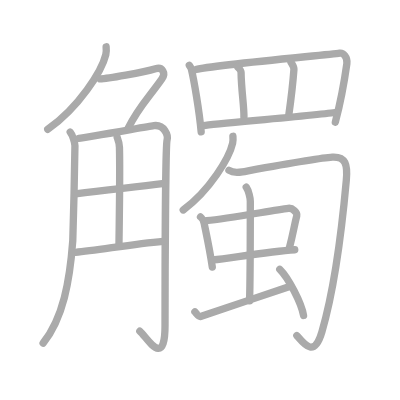
t = 0.00 s
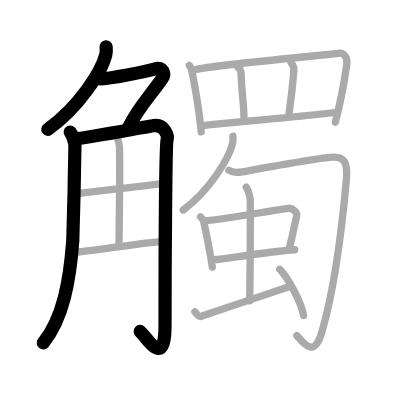
t = 4.00 s
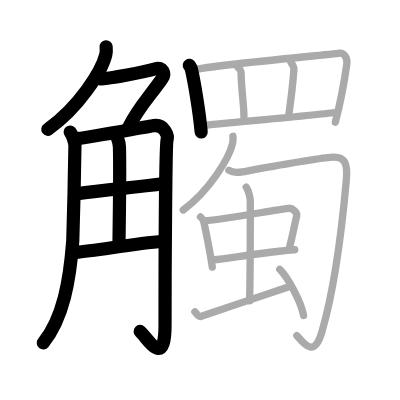
t = 8.00 s
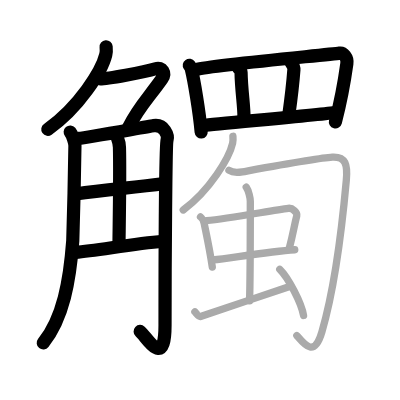
t = 12.00 s
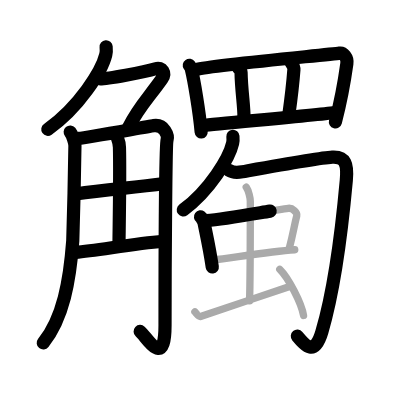
t = 15.50 s
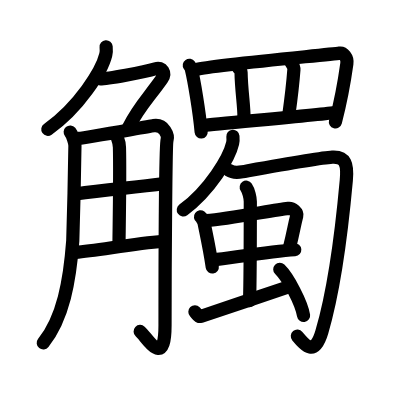
t = 20.00 s

The animated SVG that drew these frames (rendered in a browser with its animation timeline set to each time). Animation: 20 SMIL elements (animate=20); one cycle of 20.00 s.

<?xml version="1.0" standalone="no"?>
<!DOCTYPE svg PUBLIC "-//W3C//DTD SVG 1.1//EN"   "http://www.w3.org/Graphics/SVG/1.1/DTD/svg11.dtd">
<svg width="400px" height="400px"  version="1.1" xmlns="http://www.w3.org/2000/svg">
  <defs>
    <marker id="Triangle" viewBox="0 0 10 10" refX="0" refY="5" markerUnits="strokeWidth" markerWidth="3" style="stroke-opacity:0%;fill:#aaaaaa;" markerHeight="2" orient="auto">
      <path d="M 0 0 L 10 5 L 0 10 z" />
    </marker>
    
    <marker id="Arrow" viewBox="0 0 10 10" refX="5" refY="5" markerUnits="strokeWidth" markerWidth="1.8" style="stroke-opacity:0%;fill:#770000;" markerHeight="2" orient="auto">
      <path d="M 0 4 L 6 4 L 4 1 L 10 5 L 4 9 L 6 6 L 0 6 z" />
        <circle cx="5" cy="5" r="5" />
      </marker>
    
    <marker id="TriangleRed" viewBox="0 0 10 10" refX="0" refY="5" markerUnits="strokeWidth" markerWidth="3" style="stroke-opacity:0%;fill:#CC0000;" markerHeight="2" orient="auto">
      <path d="M 0 0 L 10 5 L 0 10 z" />
    </marker>
    
    <marker id="ArrowRed" viewBox="0 0 10 10" refX="5" refY="5" markerUnits="strokeWidth" markerWidth="1.8" style="stroke-opacity:0%;fill:#CC0000;" markerHeight="2" orient="auto">
      <path d="M 0 4 L 6 4 L 4 1 L 10 5 L 4 9 L 6 6 L 0 6 z" />
        <circle cx="5" cy="5" r="5" />
      </marker>
    
  </defs>
  
  <path style="fill:#ffffff; fill-opacity:100%; fill-rule:evenodd; stroke-width:0;" d="M 0 0 L 400px 0 L 400px 400px L 0 400px L 0 0" />

  <g transform="scale(3.6697247706422 3.6697247706422)">
<path style="fill:none; fill-opacity:0%; fill-rule:evenodd; stroke:#aaaaaa; stroke-opacity:100%; stroke-width: 1.5pt; stroke-linejoin:round; stroke-linecap:round;" d="M28.92 12.75c0.05 0.53 0.09 1.37-0.09 2.13c-1.08 4.49-7.3 14.34-15.82 20.37"></path>
<path style="fill:none; fill-opacity:0%; fill-rule:evenodd; stroke:#aaaaaa; stroke-opacity:100%; stroke-width: 1.5pt; stroke-linejoin:round; stroke-linecap:round;" d="M27.32 21.5c1.75 0 11.8-1.75 15.05-2.75c1.89-0.58 2.88 1.14 1.75 2.75c-3.69 5.25-6.45 7.75-9.22 13.5"></path>
<path style="fill:none; fill-opacity:0%; fill-rule:evenodd; stroke:#aaaaaa; stroke-opacity:100%; stroke-width: 1.5pt; stroke-linejoin:round; stroke-linecap:round;" d="M19.13 36c0.65 0.76 1.29 2.89 1.29 3.69c0.02 1.95-0.47 24.23-0.59 25.94c-0.81 10.97-2.63 21.07-8.08 27.88"></path>
<path style="fill:none; fill-opacity:0%; fill-rule:evenodd; stroke:#aaaaaa; stroke-opacity:100%; stroke-width: 1.5pt; stroke-linejoin:round; stroke-linecap:round;" d="M21.46 37.7c2.19-0.21 18.78-3.23 20.41-3.46c2.92-0.42 4.02 2.71 3.65 3.96c-0.35 1.2-0.55 33.55-0.55 50.43c0 12.12-4.85 3.37-6.86 1.62"></path>
<path style="fill:none; fill-opacity:0%; fill-rule:evenodd; stroke:#aaaaaa; stroke-opacity:100%; stroke-width: 1.5pt; stroke-linejoin:round; stroke-linecap:round;" d="M31.91 37.37c0.04 0.24 0.6 1.25 0.64 2.77c0.21 7.29-0.13 24.38-0.13 26.87"></path>
<path style="fill:none; fill-opacity:0%; fill-rule:evenodd; stroke:#aaaaaa; stroke-opacity:100%; stroke-width: 1.5pt; stroke-linejoin:round; stroke-linecap:round;" d="M20.58 52.85c9.14-1.35 15.28-1.6 24.23-2.85"></path>
<path style="fill:none; fill-opacity:0%; fill-rule:evenodd; stroke:#aaaaaa; stroke-opacity:100%; stroke-width: 1.5pt; stroke-linejoin:round; stroke-linecap:round;" d="M20.58 68.75c5.86-0.5 15.29-2.25 23.85-3"></path>
<path style="fill:none; fill-opacity:0%; fill-rule:evenodd; stroke:#aaaaaa; stroke-opacity:100%; stroke-width: 1.5pt; stroke-linejoin:round; stroke-linecap:round;" d="M51.59 17.8c0.22 0.32 0.44 0.59 0.54 0.99c0.76 3.18 2.17 11.45 2.69 17.16"></path>
<path style="fill:none; fill-opacity:0%; fill-rule:evenodd; stroke:#aaaaaa; stroke-opacity:100%; stroke-width: 1.5pt; stroke-linejoin:round; stroke-linecap:round;" d="M53.39 18.95c4.82-1.25 36.6-4.05 39.17-4.47c0.94-0.15 2.21 1.08 1.96 2.86c-0.52 3.73-1.74 10.63-3.14 15.95"></path>
<path style="fill:none; fill-opacity:0%; fill-rule:evenodd; stroke:#aaaaaa; stroke-opacity:100%; stroke-width: 1.5pt; stroke-linejoin:round; stroke-linecap:round;" d="M64.71 18.18c0.22 0.31 0.97 0.83 0.98 1.54c0.06 4.78 0.89 9.7 0.78 12.29"></path>
<path style="fill:none; fill-opacity:0%; fill-rule:evenodd; stroke:#aaaaaa; stroke-opacity:100%; stroke-width: 1.5pt; stroke-linejoin:round; stroke-linecap:round;" d="M79.24 16.85c0.19 0.46 0.92 1.21 0.85 2.12c-0.35 4.77-1.16 10.73-1.4 12.44"></path>
<path style="fill:none; fill-opacity:0%; fill-rule:evenodd; stroke:#aaaaaa; stroke-opacity:100%; stroke-width: 1.5pt; stroke-linejoin:round; stroke-linecap:round;" d="M55.51 34.22c3.01-0.47 32.07-2.91 36.2-3.63"></path>
<path style="fill:none; fill-opacity:0%; fill-rule:evenodd; stroke:#aaaaaa; stroke-opacity:100%; stroke-width: 1.5pt; stroke-linejoin:round; stroke-linecap:round;" d="M63.47 37.14c0.04 0.47 0.08 1.22-0.08 1.9c-0.92 4.01-6.21 12.8-13.46 18.18"></path>
<path style="fill:none; fill-opacity:0%; fill-rule:evenodd; stroke:#aaaaaa; stroke-opacity:100%; stroke-width: 1.5pt; stroke-linejoin:round; stroke-linecap:round;" d="M62.39 46.41c0.91 0.61 2.16 0.67 3.64 0.41c5.31-0.95 20.88-3.79 24.52-3.99c3.64-0.2 4.21 2 3.82 6.29c-1.02 11.3-2.86 28.38-6.66 41.33c-2.06 7.02-4.67 3.53-6.82 0.99"></path>
<path style="fill:none; fill-opacity:0%; fill-rule:evenodd; stroke:#aaaaaa; stroke-opacity:100%; stroke-width: 1.5pt; stroke-linejoin:round; stroke-linecap:round;" d="M54.64 59.1c0.4 0.29 0.91 1.36 0.99 1.74c0.54 2.73 1.46 6.76 2.22 11.93"></path>
<path style="fill:none; fill-opacity:0%; fill-rule:evenodd; stroke:#aaaaaa; stroke-opacity:100%; stroke-width: 1.5pt; stroke-linejoin:round; stroke-linecap:round;" d="M56.28 60.14c6.1-0.55 17.9-2.82 22.29-3.37c1.16-0.15 2.52 1.21 2.3 2.02c-0.73 2.8-0.86 4.27-2.05 8.93"></path>
<path style="fill:none; fill-opacity:0%; fill-rule:evenodd; stroke:#aaaaaa; stroke-opacity:100%; stroke-width: 1.5pt; stroke-linejoin:round; stroke-linecap:round;" d="M58.08 70.82c4.91-0.55 15.37-2.25 22.24-2.76"></path>
<path style="fill:none; fill-opacity:0%; fill-rule:evenodd; stroke:#aaaaaa; stroke-opacity:100%; stroke-width: 1.5pt; stroke-linejoin:round; stroke-linecap:round;" d="M67.1 51.01c0.66 0.95 1.11 2.95 1.11 3.89c0 4.66 0 21.4-0.21 27.06"></path>
<path style="fill:none; fill-opacity:0%; fill-rule:evenodd; stroke:#aaaaaa; stroke-opacity:100%; stroke-width: 1.5pt; stroke-linejoin:round; stroke-linecap:round;" d="M53.11 84.97c0.6 0.62 0.95 1.41 1.55 1.25c0.59-0.16 20.59-6.92 24.28-8.17"></path>
<path style="fill:none; fill-opacity:0%; fill-rule:evenodd; stroke:#aaaaaa; stroke-opacity:100%; stroke-width: 1.5pt; stroke-linejoin:round; stroke-linecap:round;" d="M76.24 73.39c2.29 2.22 5.91 9.13 6.48 12.58"></path>

<path style="fill:none; fill-opacity:0%; fill-rule:evenodd; stroke:#000000; stroke-opacity:100%; stroke-width: 2.7pt; stroke-linejoin:round; stroke-linecap:round;" d="M28.92 12.75c0.05 0.53 0.09 1.37-0.09 2.13c-1.08 4.49-7.3 14.34-15.82 20.37" pathLength="100" stroke-dashoffset="100" stroke-dasharray="100 105"><animate id="dashAnim1" attributeName="stroke-dashoffset" from="100" to="0" dur="1s" calcMode="linear" fill="freeze"/></path>
<path style="fill:none; fill-opacity:0%; fill-rule:evenodd; stroke:#000000; stroke-opacity:100%; stroke-width: 2.7pt; stroke-linejoin:round; stroke-linecap:round;" d="M27.32 21.5c1.75 0 11.8-1.75 15.05-2.75c1.89-0.58 2.88 1.14 1.75 2.75c-3.69 5.25-6.45 7.75-9.22 13.5" pathLength="100" stroke-dashoffset="100" stroke-dasharray="100 105"><animate id="dashAnim2" attributeName="stroke-dashoffset" from="100" to="0" dur="1s" calcMode="linear" begin="dashAnim1.end" fill="freeze"/></path>
<path style="fill:none; fill-opacity:0%; fill-rule:evenodd; stroke:#000000; stroke-opacity:100%; stroke-width: 2.7pt; stroke-linejoin:round; stroke-linecap:round;" d="M19.13 36c0.65 0.76 1.29 2.89 1.29 3.69c0.02 1.95-0.47 24.23-0.59 25.94c-0.81 10.97-2.63 21.07-8.08 27.88" pathLength="100" stroke-dashoffset="100" stroke-dasharray="100 105"><animate id="dashAnim3" attributeName="stroke-dashoffset" from="100" to="0" dur="1s" calcMode="linear" begin="dashAnim2.end" fill="freeze"/></path>
<path style="fill:none; fill-opacity:0%; fill-rule:evenodd; stroke:#000000; stroke-opacity:100%; stroke-width: 2.7pt; stroke-linejoin:round; stroke-linecap:round;" d="M21.46 37.7c2.19-0.21 18.78-3.23 20.41-3.46c2.92-0.42 4.02 2.71 3.65 3.96c-0.35 1.2-0.55 33.55-0.55 50.43c0 12.12-4.85 3.37-6.86 1.62" pathLength="100" stroke-dashoffset="100" stroke-dasharray="100 105"><animate id="dashAnim4" attributeName="stroke-dashoffset" from="100" to="0" dur="1s" calcMode="linear" begin="dashAnim3.end" fill="freeze"/></path>
<path style="fill:none; fill-opacity:0%; fill-rule:evenodd; stroke:#000000; stroke-opacity:100%; stroke-width: 2.7pt; stroke-linejoin:round; stroke-linecap:round;" d="M31.91 37.37c0.04 0.24 0.6 1.25 0.64 2.77c0.21 7.29-0.13 24.38-0.13 26.87" pathLength="100" stroke-dashoffset="100" stroke-dasharray="100 105"><animate id="dashAnim5" attributeName="stroke-dashoffset" from="100" to="0" dur="1s" calcMode="linear" begin="dashAnim4.end" fill="freeze"/></path>
<path style="fill:none; fill-opacity:0%; fill-rule:evenodd; stroke:#000000; stroke-opacity:100%; stroke-width: 2.7pt; stroke-linejoin:round; stroke-linecap:round;" d="M20.58 52.85c9.14-1.35 15.28-1.6 24.23-2.85" pathLength="100" stroke-dashoffset="100" stroke-dasharray="100 105"><animate id="dashAnim6" attributeName="stroke-dashoffset" from="100" to="0" dur="1s" calcMode="linear" begin="dashAnim5.end" fill="freeze"/></path>
<path style="fill:none; fill-opacity:0%; fill-rule:evenodd; stroke:#000000; stroke-opacity:100%; stroke-width: 2.7pt; stroke-linejoin:round; stroke-linecap:round;" d="M20.58 68.75c5.86-0.5 15.29-2.25 23.85-3" pathLength="100" stroke-dashoffset="100" stroke-dasharray="100 105"><animate id="dashAnim7" attributeName="stroke-dashoffset" from="100" to="0" dur="1s" calcMode="linear" begin="dashAnim6.end" fill="freeze"/></path>
<path style="fill:none; fill-opacity:0%; fill-rule:evenodd; stroke:#000000; stroke-opacity:100%; stroke-width: 2.7pt; stroke-linejoin:round; stroke-linecap:round;" d="M51.59 17.8c0.22 0.32 0.44 0.59 0.54 0.99c0.76 3.18 2.17 11.45 2.69 17.16" pathLength="100" stroke-dashoffset="100" stroke-dasharray="100 105"><animate id="dashAnim8" attributeName="stroke-dashoffset" from="100" to="0" dur="1s" calcMode="linear" begin="dashAnim7.end" fill="freeze"/></path>
<path style="fill:none; fill-opacity:0%; fill-rule:evenodd; stroke:#000000; stroke-opacity:100%; stroke-width: 2.7pt; stroke-linejoin:round; stroke-linecap:round;" d="M53.39 18.95c4.82-1.25 36.6-4.05 39.17-4.47c0.94-0.15 2.21 1.08 1.96 2.86c-0.52 3.73-1.74 10.63-3.14 15.95" pathLength="100" stroke-dashoffset="100" stroke-dasharray="100 105"><animate id="dashAnim9" attributeName="stroke-dashoffset" from="100" to="0" dur="1s" calcMode="linear" begin="dashAnim8.end" fill="freeze"/></path>
<path style="fill:none; fill-opacity:0%; fill-rule:evenodd; stroke:#000000; stroke-opacity:100%; stroke-width: 2.7pt; stroke-linejoin:round; stroke-linecap:round;" d="M64.71 18.18c0.22 0.31 0.97 0.83 0.98 1.54c0.06 4.78 0.89 9.7 0.78 12.29" pathLength="100" stroke-dashoffset="100" stroke-dasharray="100 105"><animate id="dashAnim10" attributeName="stroke-dashoffset" from="100" to="0" dur="1s" calcMode="linear" begin="dashAnim9.end" fill="freeze"/></path>
<path style="fill:none; fill-opacity:0%; fill-rule:evenodd; stroke:#000000; stroke-opacity:100%; stroke-width: 2.7pt; stroke-linejoin:round; stroke-linecap:round;" d="M79.24 16.85c0.19 0.46 0.92 1.21 0.85 2.12c-0.35 4.77-1.16 10.73-1.4 12.44" pathLength="100" stroke-dashoffset="100" stroke-dasharray="100 105"><animate id="dashAnim11" attributeName="stroke-dashoffset" from="100" to="0" dur="1s" calcMode="linear" begin="dashAnim10.end" fill="freeze"/></path>
<path style="fill:none; fill-opacity:0%; fill-rule:evenodd; stroke:#000000; stroke-opacity:100%; stroke-width: 2.7pt; stroke-linejoin:round; stroke-linecap:round;" d="M55.51 34.22c3.01-0.47 32.07-2.91 36.2-3.63" pathLength="100" stroke-dashoffset="100" stroke-dasharray="100 105"><animate id="dashAnim12" attributeName="stroke-dashoffset" from="100" to="0" dur="1s" calcMode="linear" begin="dashAnim11.end" fill="freeze"/></path>
<path style="fill:none; fill-opacity:0%; fill-rule:evenodd; stroke:#000000; stroke-opacity:100%; stroke-width: 2.7pt; stroke-linejoin:round; stroke-linecap:round;" d="M63.47 37.14c0.04 0.47 0.08 1.22-0.08 1.9c-0.92 4.01-6.21 12.8-13.46 18.18" pathLength="100" stroke-dashoffset="100" stroke-dasharray="100 105"><animate id="dashAnim13" attributeName="stroke-dashoffset" from="100" to="0" dur="1s" calcMode="linear" begin="dashAnim12.end" fill="freeze"/></path>
<path style="fill:none; fill-opacity:0%; fill-rule:evenodd; stroke:#000000; stroke-opacity:100%; stroke-width: 2.7pt; stroke-linejoin:round; stroke-linecap:round;" d="M62.39 46.41c0.91 0.61 2.16 0.67 3.64 0.41c5.31-0.95 20.88-3.79 24.52-3.99c3.64-0.2 4.21 2 3.82 6.29c-1.02 11.3-2.86 28.38-6.66 41.33c-2.06 7.02-4.67 3.53-6.82 0.99" pathLength="100" stroke-dashoffset="100" stroke-dasharray="100 105"><animate id="dashAnim14" attributeName="stroke-dashoffset" from="100" to="0" dur="1s" calcMode="linear" begin="dashAnim13.end" fill="freeze"/></path>
<path style="fill:none; fill-opacity:0%; fill-rule:evenodd; stroke:#000000; stroke-opacity:100%; stroke-width: 2.7pt; stroke-linejoin:round; stroke-linecap:round;" d="M54.64 59.1c0.4 0.29 0.91 1.36 0.99 1.74c0.54 2.73 1.46 6.76 2.22 11.93" pathLength="100" stroke-dashoffset="100" stroke-dasharray="100 105"><animate id="dashAnim15" attributeName="stroke-dashoffset" from="100" to="0" dur="1s" calcMode="linear" begin="dashAnim14.end" fill="freeze"/></path>
<path style="fill:none; fill-opacity:0%; fill-rule:evenodd; stroke:#000000; stroke-opacity:100%; stroke-width: 2.7pt; stroke-linejoin:round; stroke-linecap:round;" d="M56.28 60.14c6.1-0.55 17.9-2.82 22.29-3.37c1.16-0.15 2.52 1.21 2.3 2.02c-0.73 2.8-0.86 4.27-2.05 8.93" pathLength="100" stroke-dashoffset="100" stroke-dasharray="100 105"><animate id="dashAnim16" attributeName="stroke-dashoffset" from="100" to="0" dur="1s" calcMode="linear" begin="dashAnim15.end" fill="freeze"/></path>
<path style="fill:none; fill-opacity:0%; fill-rule:evenodd; stroke:#000000; stroke-opacity:100%; stroke-width: 2.7pt; stroke-linejoin:round; stroke-linecap:round;" d="M58.08 70.82c4.91-0.55 15.37-2.25 22.24-2.76" pathLength="100" stroke-dashoffset="100" stroke-dasharray="100 105"><animate id="dashAnim17" attributeName="stroke-dashoffset" from="100" to="0" dur="1s" calcMode="linear" begin="dashAnim16.end" fill="freeze"/></path>
<path style="fill:none; fill-opacity:0%; fill-rule:evenodd; stroke:#000000; stroke-opacity:100%; stroke-width: 2.7pt; stroke-linejoin:round; stroke-linecap:round;" d="M67.1 51.01c0.66 0.95 1.11 2.95 1.11 3.89c0 4.66 0 21.4-0.21 27.06" pathLength="100" stroke-dashoffset="100" stroke-dasharray="100 105"><animate id="dashAnim18" attributeName="stroke-dashoffset" from="100" to="0" dur="1s" calcMode="linear" begin="dashAnim17.end" fill="freeze"/></path>
<path style="fill:none; fill-opacity:0%; fill-rule:evenodd; stroke:#000000; stroke-opacity:100%; stroke-width: 2.7pt; stroke-linejoin:round; stroke-linecap:round;" d="M53.11 84.97c0.6 0.62 0.95 1.41 1.55 1.25c0.59-0.16 20.59-6.92 24.28-8.17" pathLength="100" stroke-dashoffset="100" stroke-dasharray="100 105"><animate id="dashAnim19" attributeName="stroke-dashoffset" from="100" to="0" dur="1s" calcMode="linear" begin="dashAnim18.end" fill="freeze"/></path>
<path style="fill:none; fill-opacity:0%; fill-rule:evenodd; stroke:#000000; stroke-opacity:100%; stroke-width: 2.7pt; stroke-linejoin:round; stroke-linecap:round;" d="M76.24 73.39c2.29 2.22 5.91 9.13 6.48 12.58" pathLength="100" stroke-dashoffset="100" stroke-dasharray="100 105"><animate id="dashAnim20" attributeName="stroke-dashoffset" from="100" to="0" dur="1s" calcMode="linear" begin="dashAnim19.end" fill="freeze"/></path>

</g>

</svg>  
          
